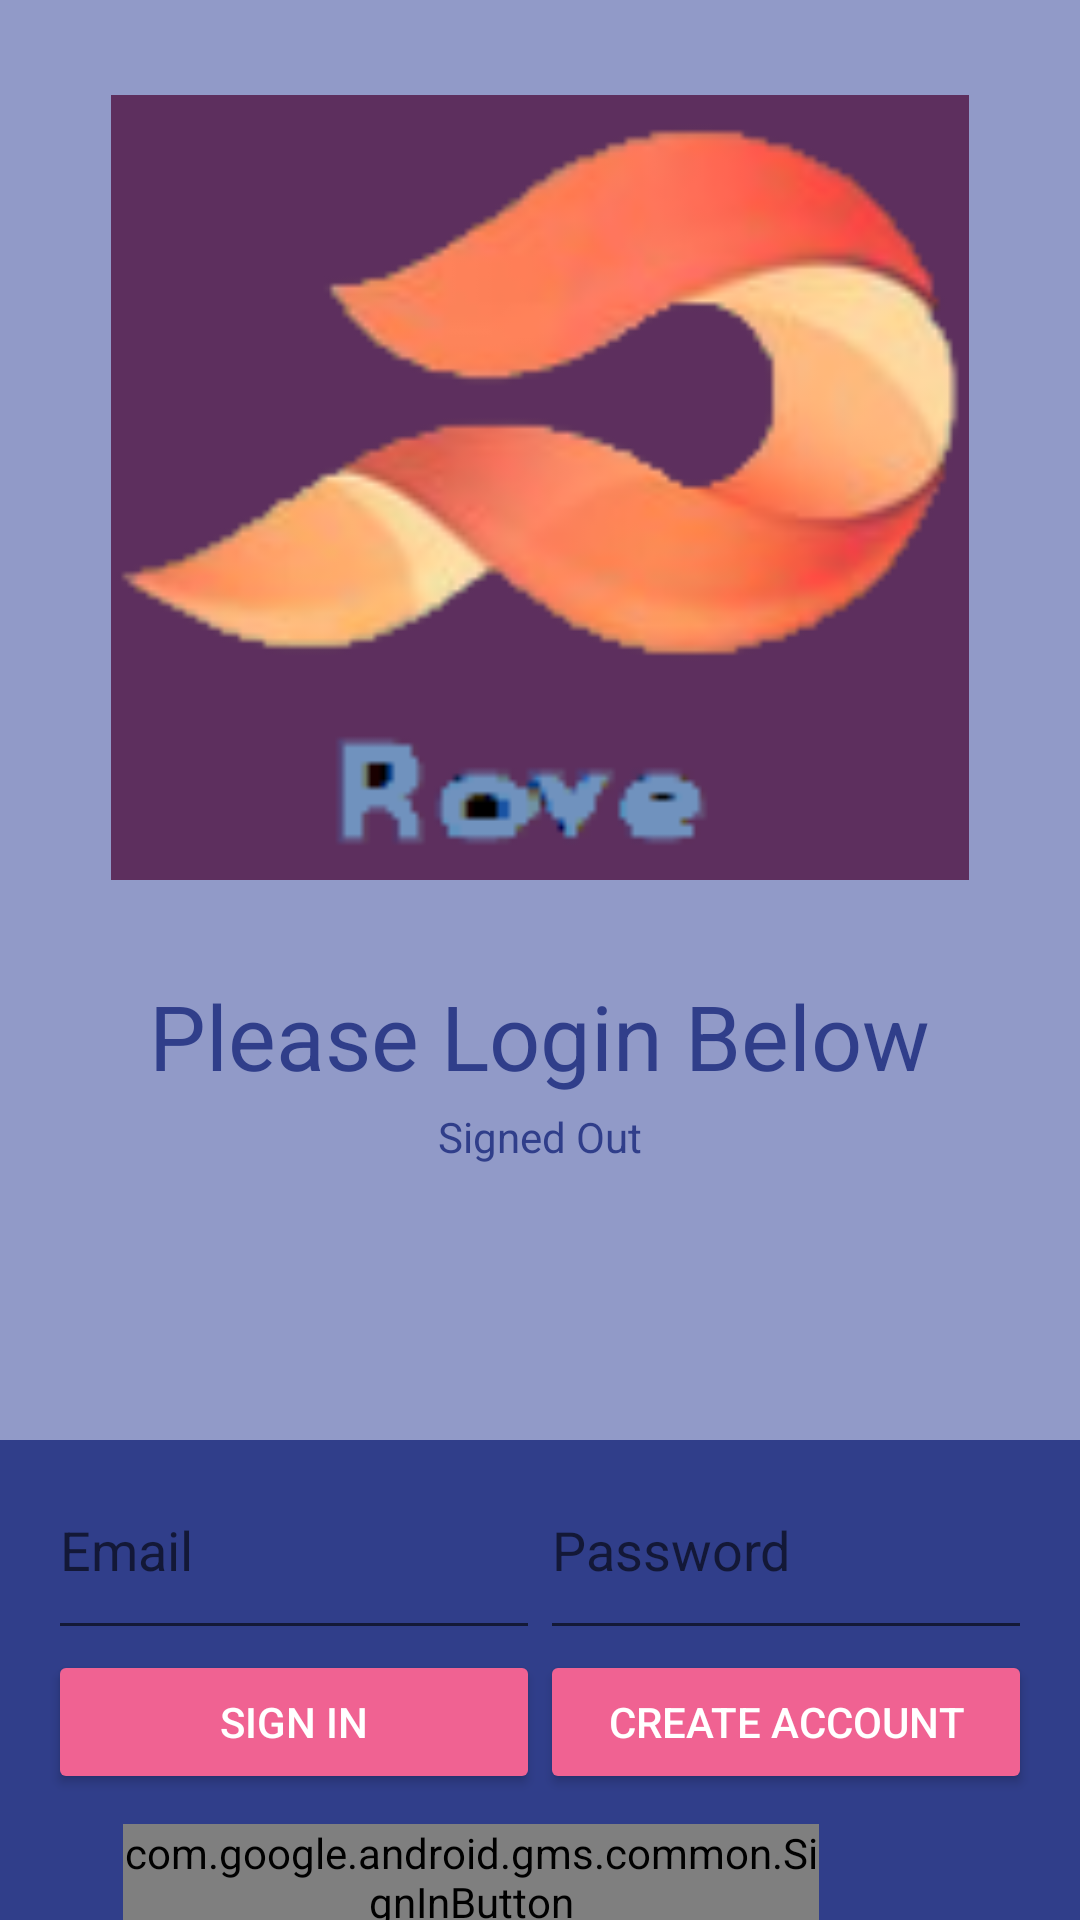

Android layout source for this screen:
<!-- AndroidManifest.xml: application theme Theme.Rove2App -->
<!-- res/layout/login.xml -->
<LinearLayout xmlns:android="http://schemas.android.com/apk/res/android"
    xmlns:tools="http://schemas.android.com/tools"
    android:id="@+id/loginLayout"
    android:layout_width="match_parent"
    android:layout_height="match_parent"
    android:background="@color/grey"
    android:orientation="vertical"
    android:weightSum="4">

    <LinearLayout
        android:layout_width="match_parent"
        android:layout_height="0dp"
        android:layout_weight="3"
        android:gravity="center_horizontal"
        android:orientation="vertical">

        <ImageView
            android:id="@+id/icon"
            style="@style/ThemeOverlay.FirebaseIcon"
            android:layout_width="286dp"
            android:layout_height="325dp"
            android:contentDescription="@string/desc_firebase_lockup"
            android:src="@drawable/rove2" />

        <TextView
            android:id="@id/titleText"
            android:layout_width="wrap_content"
            android:layout_height="wrap_content"
            android:layout_marginBottom="@dimen/title_bottom_margin"
            android:text="@string/emailpassword_title_text"
            android:textColor="@color/color_primary"
            android:theme="@style/ThemeOverlay.MyTitleText" />

        <TextView
            android:id="@id/status"
            style="@style/ThemeOverlay.MyTextDetail"
            android:text="@string/signed_out"
            android:textColor="@color/color_primary" />

        <TextView
            android:id="@id/detail"
            style="@style/ThemeOverlay.MyTextDetail"
            tools:text="Firebase User ID: 123456789abc" />

    </LinearLayout>


    <RelativeLayout
        android:layout_width="match_parent"
        android:layout_height="0dp"
        android:layout_weight="1"
        android:background="@color/color_primary"
        android:gravity="center_vertical">

        <LinearLayout
            android:id="@+id/emailPasswordFields"
            android:layout_width="match_parent"
            android:layout_height="wrap_content"
            android:orientation="horizontal"
            android:paddingLeft="16dp"
            android:paddingRight="16dp">

            <EditText
                android:id="@+id/fieldEmail"
                android:layout_width="0dp"
                android:layout_height="70dp"
                android:layout_weight="1"
                android:hint="@string/hint_email"
                android:inputType="textEmailAddress" />

            <EditText
                android:id="@+id/fieldPassword"
                android:layout_width="0dp"
                android:layout_height="70dp"
                android:layout_weight="1"
                android:hint="@string/hint_password"
                android:inputType="textPassword" />
        </LinearLayout>

        <LinearLayout
            android:id="@+id/emailPasswordButtons"
            android:layout_width="match_parent"
            android:layout_height="wrap_content"
            android:layout_below="@+id/emailPasswordFields"
            android:orientation="horizontal"
            android:paddingLeft="16dp"
            android:paddingRight="16dp">

            <Button
                android:id="@+id/emailSignInButton"
                style="@style/Widget.AppCompat.Button.Colored"
                android:layout_width="0dp"
                android:layout_height="wrap_content"
                android:layout_weight="1"
                android:text="@string/sign_in"
                android:theme="@style/ThemeOverlay.MyDarkButton" />

            <Button
                android:id="@+id/emailCreateAccountButton"
                style="@style/Widget.AppCompat.Button.Colored"
                android:layout_width="0dp"
                android:layout_height="wrap_content"
                android:layout_weight="1"
                android:text="@string/create_account"
                android:theme="@style/ThemeOverlay.MyDarkButton" />
        </LinearLayout>

        <LinearLayout
            android:layout_width="272dp"
            android:layout_height="42dp"
            android:layout_below="@+id/emailPasswordButtons"
            android:layout_alignParentEnd="true"
            android:layout_marginTop="10dp"
            android:layout_marginEnd="67dp"
            android:orientation="horizontal"
            android:paddingLeft="20dp"
            android:paddingRight="20dp">

            <com.google.android.gms.common.SignInButton
                android:id="@+id/googleSignInButton"
                android:layout_width="200dp"
                android:layout_height="wrap_content"
                android:layout_weight="1" />
        </LinearLayout>

        <LinearLayout
            android:id="@+id/signedInButtons"
            android:layout_width="match_parent"
            android:layout_height="wrap_content"
            android:layout_centerInParent="true"
            android:orientation="horizontal"
            android:paddingLeft="16dp"
            android:paddingRight="16dp"
            android:visibility="gone"
            android:weightSum="2.0">

            <Button
                android:id="@+id/signOutButton"
                style="@style/Widget.AppCompat.Button.Colored"
                android:layout_width="0dp"
                android:layout_height="wrap_content"
                android:layout_weight="1.0"
                android:text="@string/sign_out"
                android:theme="@style/ThemeOverlay.MyDarkButton" />

            <Button
                android:id="@id/verifyEmailButton"
                style="@style/Widget.AppCompat.Button.Colored"
                android:layout_width="0dp"
                android:layout_height="wrap_content"
                android:layout_weight="1.0"
                android:text="@string/verify_email"
                android:theme="@style/ThemeOverlay.MyDarkButton" />

        </LinearLayout>

    </RelativeLayout>

</LinearLayout>
<!-- resources referenced by this layout -->
<resources>
  <color name="color_primary">#303E8A</color>
  <color name="grey">#919AC8</color>
  <!-- drawable rove2: png bitmap (drawable, 13305 bytes) -->
  <string name="create_account">Create Account</string>
  <string name="desc_firebase_lockup">Firebase logo and name</string>
  <string name="emailpassword_title_text">Please Login Below</string>
  <string name="hint_email">Email</string>
  <string name="hint_password">Password</string>
  <string name="sign_in">Sign In</string>
  <string name="sign_out">Sign Out</string>
  <string name="signed_out">Signed Out</string>
  <string name="verify_email">Verify Email</string>
  <style name="ThemeOverlay.FirebaseIcon" parent="Theme.Rove2App">
          <item name="android:layout_marginTop">@dimen/icon_top_margin</item>
          <item name="android:layout_marginBottom">@dimen/icon_bottom_margin</item>
      </style>
  <style name="ThemeOverlay.MyDarkButton" parent="ThemeOverlay.AppCompat.Dark">
          <item name="colorButtonNormal">@color/grey</item>
          <item name="colorAccent">@color/colorAccent</item>
          <item name="android:layout_marginRight">4dp</item>
          <item name="android:layout_marginLeft">4dp</item>
          <item name="android:textColor">@android:color/white</item>
      </style>
  <style name="ThemeOverlay.MyTextDetail" parent="Theme.Rove2App">
          <item name="android:layout_width">wrap_content</item>
          <item name="android:layout_height">wrap_content</item>
          <item name="android:fadeScrollbars">true</item>
          <item name="android:gravity">center</item>
          <item name="android:maxLines">5</item>
          <item name="android:padding">4dp</item>
          <item name="android:scrollbars">vertical</item>
          <item name="android:textSize">14sp</item>
      </style>
  <style name="ThemeOverlay.MyTitleText" parent="Theme.Rove2App">
          <item name="android:gravity">center</item>
          <item name="android:textSize">30sp</item>
      </style>
  <style name="Theme.Rove2App" parent="Theme.MaterialComponents.DayNight.NoActionBar">
          
          <item name="colorPrimary">@color/color_primary</item>
          <item name="colorPrimaryVariant">@color/color_secondary</item>
          <item name="colorOnPrimary">@color/white</item>
          
          <item name="colorSecondary">@color/color_secondary</item>
          <item name="colorOnSecondary">@color/black</item>
          
          <item name="android:statusBarColor" tools:targetApi="l">?attr/colorPrimaryVariant</item>
          
      </style>
  <color name="colorAccent">#F06292</color>
  <color name="color_secondary">#FF8A65</color>
  <color name="white">#FFFFFFFF</color>
  <color name="black">#FF000000</color>
</resources>
